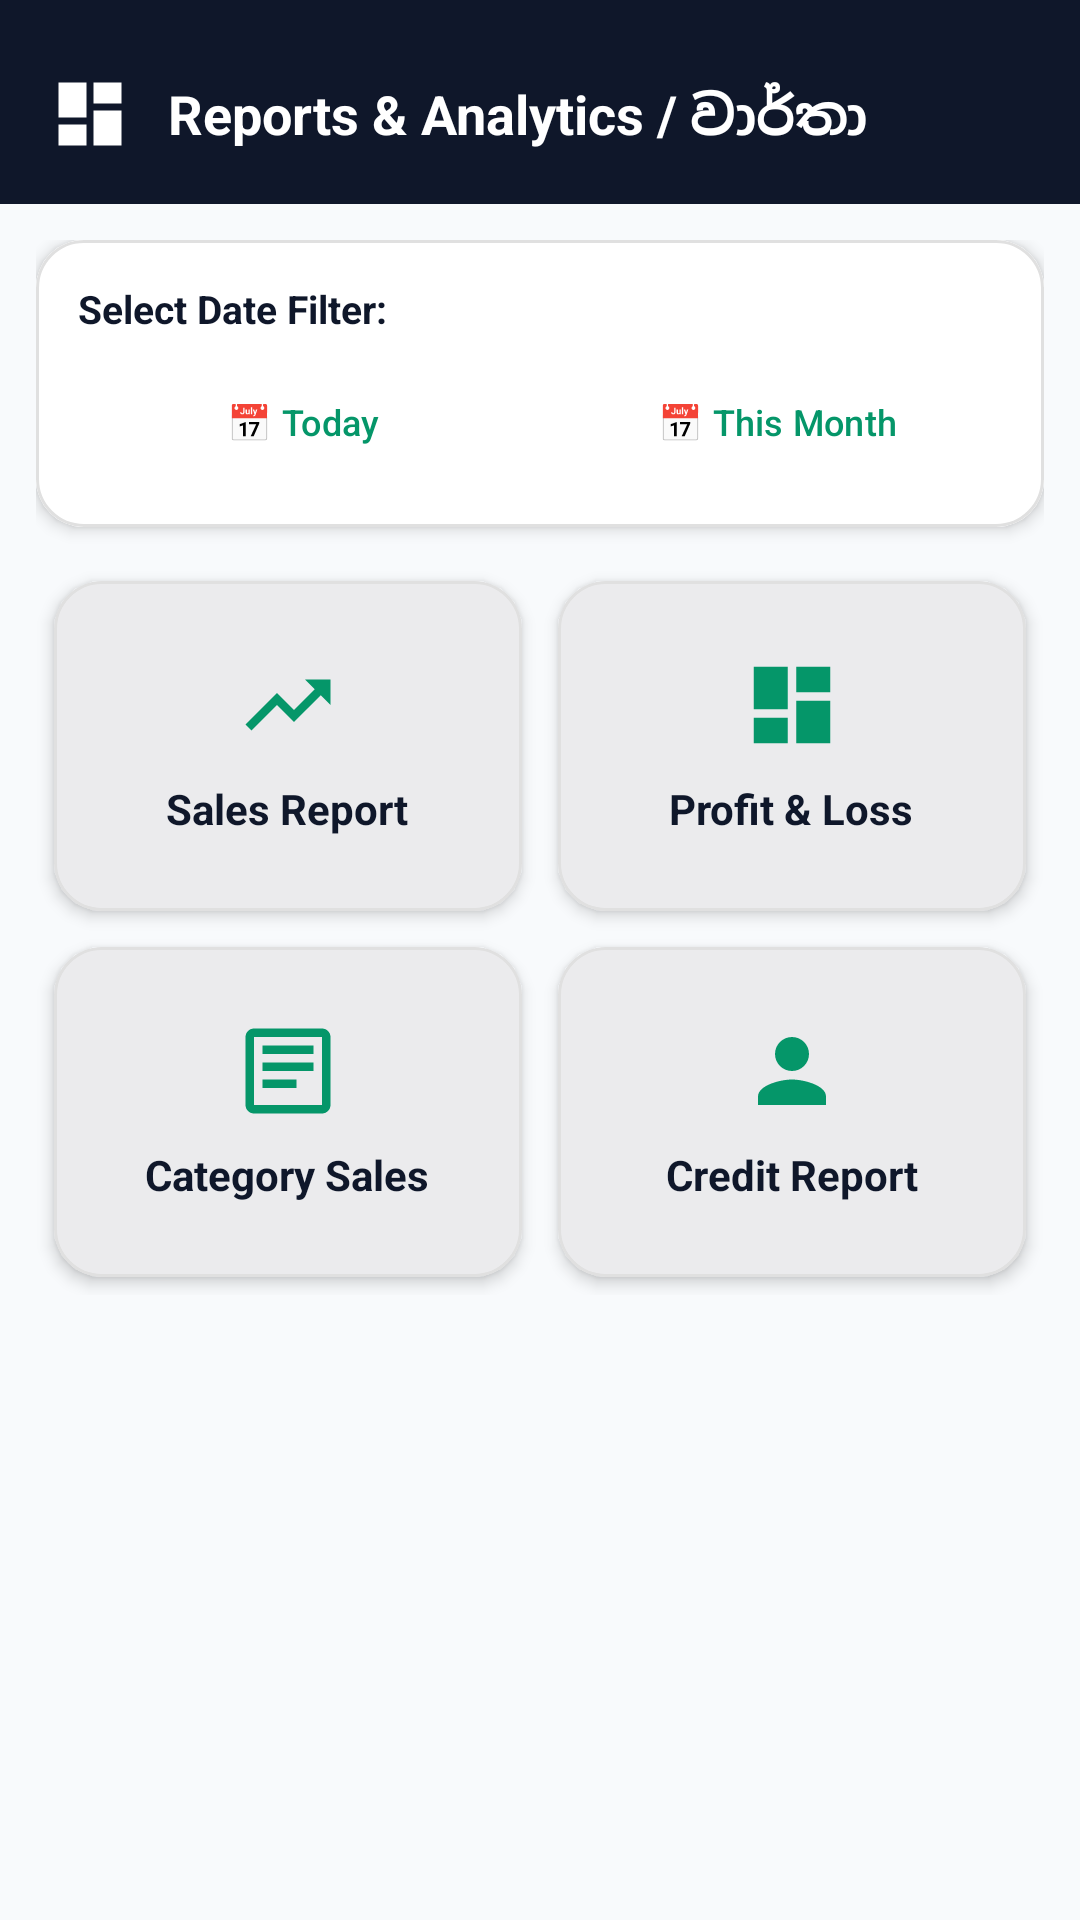

Produce the Android XML layout that renders to this screen, including the resource entries it uses.
<!-- AndroidManifest.xml: application theme Theme.PosSystem -->
<!-- res/layout/activity_reports.xml -->
<?xml version="1.0" encoding="utf-8"?>
<LinearLayout xmlns:android="http://schemas.android.com/apk/res/android"
    xmlns:app="http://schemas.android.com/apk/res-auto"
    android:layout_width="match_parent"
    android:layout_height="match_parent"
    android:fitsSystemWindows="true"
    android:background="@color/green_bg_light"
    android:orientation="vertical">

    
    <LinearLayout
        android:layout_width="match_parent"
        android:layout_height="wrap_content"
        android:background="@color/slate_primary"
        android:gravity="center_vertical"
        android:orientation="horizontal"
        android:paddingHorizontal="16dp"
        android:paddingTop="24dp"
        android:paddingBottom="16dp">

        <ImageView
            android:id="@+id/btnBackReports"
            android:layout_width="28dp"
            android:layout_height="28dp"
            android:contentDescription="Back"
            android:src="@drawable/ic_dashboard"
            app:tint="@color/white" />

        <TextView
            android:layout_width="wrap_content"
            android:layout_height="wrap_content"
            android:layout_marginStart="12dp"
            android:text="Reports &amp; Analytics / වාර්තා"
            android:textColor="@color/white"
            android:textSize="18sp"
            android:textStyle="bold" />
    </LinearLayout>

    <ScrollView
        android:layout_width="match_parent"
        android:layout_height="match_parent"
        android:fillViewport="true"
        android:padding="12dp">

        <LinearLayout
            android:layout_width="match_parent"
            android:layout_height="wrap_content"
            android:orientation="vertical">

            
            <com.google.android.material.card.MaterialCardView
                android:layout_width="match_parent"
                android:layout_height="wrap_content"
                android:layout_marginBottom="12dp"
                app:cardBackgroundColor="@color/white"
                app:cardCornerRadius="16dp"
                app:cardElevation="3dp"
                app:strokeColor="#E0E0E0"
                app:strokeWidth="1dp">

                <LinearLayout
                    android:layout_width="match_parent"
                    android:layout_height="wrap_content"
                    android:background="@color/white"
                    android:orientation="vertical"
                    android:padding="14dp">

                    <TextView
                        android:layout_width="wrap_content"
                        android:layout_height="wrap_content"
                        android:text="Select Date Filter:"
                        android:textColor="@color/black"
                        android:textSize="13sp"
                        android:textStyle="bold" />

                    <LinearLayout
                        android:layout_width="match_parent"
                        android:layout_height="wrap_content"
                        android:layout_marginTop="8dp"
                        android:orientation="horizontal"
                        android:weightSum="2">

                        <Button
                            android:id="@+id/btnFromDate"
                            style="@style/Widget.Material3.Button.OutlinedButton"
                            android:layout_width="0dp"
                            android:layout_height="42dp"
                            android:layout_marginEnd="4dp"
                            android:layout_weight="1"
                            android:text="📅 Today"
                            android:textColor="@color/green_primary"
                            android:textSize="12sp"
                            app:strokeColor="@color/green_primary" />

                        <Button
                            android:id="@+id/btnToDate"
                            style="@style/Widget.Material3.Button.OutlinedButton"
                            android:layout_width="0dp"
                            android:layout_height="42dp"
                            android:layout_marginStart="4dp"
                            android:layout_weight="1"
                            android:text="📅 This Month"
                            android:textColor="@color/green_primary"
                            android:textSize="12sp"
                            app:strokeColor="@color/green_primary" />
                    </LinearLayout>
                </LinearLayout>
            </com.google.android.material.card.MaterialCardView>

            
            <GridLayout
                android:layout_width="match_parent"
                android:layout_height="wrap_content"
                android:columnCount="2"
                android:rowCount="2">

                
                <com.google.android.material.card.MaterialCardView
                    android:id="@+id/cardReportSales"
                    android:layout_width="0dp"
                    android:layout_height="110dp"
                    android:layout_columnWeight="1"
                    android:layout_margin="6dp"
                    app:cardBackgroundColor="@color/white"
                    app:cardCornerRadius="16dp"
                    app:cardElevation="3dp"
                    app:strokeColor="#E0E0E0"
                    app:strokeWidth="1dp">

                    <LinearLayout
                        android:layout_width="match_parent"
                        android:layout_height="match_parent"
                        android:gravity="center"
                        android:orientation="vertical">

                        <ImageView
                            android:layout_width="34dp"
                            android:layout_height="34dp"
                            android:src="@drawable/ic_trending_up"
                            app:tint="@color/green_primary" />

                        <TextView
                            android:layout_width="wrap_content"
                            android:layout_height="wrap_content"
                            android:layout_marginTop="8dp"
                            android:text="Sales Report"
                            android:textColor="@color/black"
                            android:textSize="14sp"
                            android:textStyle="bold" />
                    </LinearLayout>
                </com.google.android.material.card.MaterialCardView>

                
                <com.google.android.material.card.MaterialCardView
                    android:id="@+id/cardReportProfit"
                    android:layout_width="0dp"
                    android:layout_height="110dp"
                    android:layout_columnWeight="1"
                    android:layout_margin="6dp"
                    app:cardBackgroundColor="@color/white"
                    app:cardCornerRadius="16dp"
                    app:cardElevation="3dp"
                    app:strokeColor="#E0E0E0"
                    app:strokeWidth="1dp">

                    <LinearLayout
                        android:layout_width="match_parent"
                        android:layout_height="match_parent"
                        android:gravity="center"
                        android:orientation="vertical">

                        <ImageView
                            android:layout_width="34dp"
                            android:layout_height="34dp"
                            android:src="@drawable/ic_dashboard"
                            app:tint="@color/green_primary" />

                        <TextView
                            android:layout_width="wrap_content"
                            android:layout_height="wrap_content"
                            android:layout_marginTop="8dp"
                            android:text="Profit &amp; Loss"
                            android:textColor="@color/black"
                            android:textSize="14sp"
                            android:textStyle="bold" />
                    </LinearLayout>
                </com.google.android.material.card.MaterialCardView>

                
                <com.google.android.material.card.MaterialCardView
                    android:id="@+id/cardReportCategory"
                    android:layout_width="0dp"
                    android:layout_height="110dp"
                    android:layout_columnWeight="1"
                    android:layout_margin="6dp"
                    app:cardBackgroundColor="@color/white"
                    app:cardCornerRadius="16dp"
                    app:cardElevation="3dp"
                    app:strokeColor="#E0E0E0"
                    app:strokeWidth="1dp">

                    <LinearLayout
                        android:layout_width="match_parent"
                        android:layout_height="match_parent"
                        android:gravity="center"
                        android:orientation="vertical">

                        <ImageView
                            android:layout_width="34dp"
                            android:layout_height="34dp"
                            android:src="@drawable/ic_inventory"
                            app:tint="@color/green_primary" />

                        <TextView
                            android:layout_width="wrap_content"
                            android:layout_height="wrap_content"
                            android:layout_marginTop="8dp"
                            android:text="Category Sales"
                            android:textColor="@color/black"
                            android:textSize="14sp"
                            android:textStyle="bold" />
                    </LinearLayout>
                </com.google.android.material.card.MaterialCardView>

                
                <com.google.android.material.card.MaterialCardView
                    android:id="@+id/cardReportCredit"
                    android:layout_width="0dp"
                    android:layout_height="110dp"
                    android:layout_columnWeight="1"
                    android:layout_margin="6dp"
                    app:cardBackgroundColor="@color/white"
                    app:cardCornerRadius="16dp"
                    app:cardElevation="3dp"
                    app:strokeColor="#E0E0E0"
                    app:strokeWidth="1dp">

                    <LinearLayout
                        android:layout_width="match_parent"
                        android:layout_height="match_parent"
                        android:gravity="center"
                        android:orientation="vertical">

                        <ImageView
                            android:layout_width="34dp"
                            android:layout_height="34dp"
                            android:src="@drawable/ic_person"
                            app:tint="@color/green_primary" />

                        <TextView
                            android:layout_width="wrap_content"
                            android:layout_height="wrap_content"
                            android:layout_marginTop="8dp"
                            android:text="Credit Report"
                            android:textColor="@color/black"
                            android:textSize="14sp"
                            android:textStyle="bold" />
                    </LinearLayout>
                </com.google.android.material.card.MaterialCardView>

            </GridLayout>

        </LinearLayout>
    </ScrollView>
</LinearLayout>
<!-- resources referenced by this layout -->
<resources>
  <color name="black">#0F172A</color>
  <color name="green_bg_light">#F8FAFC</color>
  <color name="green_primary">#059669</color>
  <color name="slate_primary">#0F172A</color>
  <color name="white">#FFFFFF</color>
  <!-- drawable ic_dashboard (drawable) -->
  <vector xmlns:android="http://schemas.android.com/apk/res/android"
      android:width="24dp"
      android:height="24dp"
      android:viewportWidth="24"
      android:viewportHeight="24">
    <path
        android:fillColor="@color/green_primary"
        android:pathData="M3,13h8V3H3v10zm0,8h8v-6H3v6zm10,0h8V11h-8v10zm0,-18v6h8V3h-8z"/>
  </vector>
  <!-- drawable ic_inventory (drawable) -->
  <vector xmlns:android="http://schemas.android.com/apk/res/android"
      android:width="24dp"
      android:height="24dp"
      android:viewportWidth="24"
      android:viewportHeight="24">
    <path
        android:fillColor="@color/green_primary"
        android:pathData="M20,2H4c-1.1,0 -2,0.9 -2,2v16c0,1.1 0.9,2 2,2h16c1.1,0 2,-0.9 2,-2V4c0,-1.1 -0.9,-2 -2,-2zm0,18H4V4h16v16zM6,6h12v2H6V6zm0,4h12v2H6v-2zm0,4h8v2H6v-2z"/>
  </vector>
  <!-- drawable ic_person (drawable) -->
  <vector xmlns:android="http://schemas.android.com/apk/res/android"
      android:width="24dp"
      android:height="24dp"
      android:viewportWidth="24"
      android:viewportHeight="24">
    <path
        android:fillColor="@color/green_primary"
        android:pathData="M12,12c2.21,0 4,-1.79 4,-4s-1.79,-4 -4,-4 -4,1.79 -4,4 1.79,4 4,4zm0,2c-2.67,0 -8,1.34 -8,4v2h16v-2c0,-2.66 -5.33,-4 -8,-4z"/>
  </vector>
  <!-- drawable ic_trending_up (drawable) -->
  <vector xmlns:android="http://schemas.android.com/apk/res/android"
      android:width="24dp"
      android:height="24dp"
      android:viewportWidth="24"
      android:viewportHeight="24">
    <path
        android:fillColor="@color/green_primary"
        android:pathData="M16,6l2.29,2.29 -4.88,4.88 -4,-4L2,16.59 3.41,18l6,-6 4,4 6.3,-6.29L22,12V6z"/>
  </vector>
  <style name="Theme.PosSystem" parent="Base.Theme.PosSystem" />
  <style name="Base.Theme.PosSystem" parent="Theme.Material3.Light.NoActionBar">
          
          <item name="colorPrimary">@color/slate_primary</item>
          <item name="colorPrimaryVariant">@color/slate_surface</item>
          <item name="colorOnPrimary">@color/white</item>
          
          <item name="colorSecondary">@color/green_primary</item>
          <item name="colorSecondaryVariant">@color/green_primary_dark</item>
          <item name="colorOnSecondary">@color/white</item>
          
          <item name="colorSurface">@color/white</item>
          <item name="colorSurfaceContainer">@color/white</item>
          <item name="colorSurfaceContainerLow">@color/white</item>
          <item name="colorSurfaceContainerHigh">@color/white</item>
          <item name="colorSurfaceContainerHighest">@color/white</item>
          
          <item name="android:statusBarColor">@color/slate_primary</item>
          
          <item name="android:textColorHint">@color/text_hint</item>
          <item name="android:editTextColor">@color/text_primary</item>
          
          <item name="android:windowBackground">@color/green_bg_light</item>
      </style>
  <color name="slate_surface">#1E293B</color>
  <color name="green_primary_dark">#047857</color>
  <color name="text_hint">#94A3B8</color>
  <color name="text_primary">#0F172A</color>
</resources>
